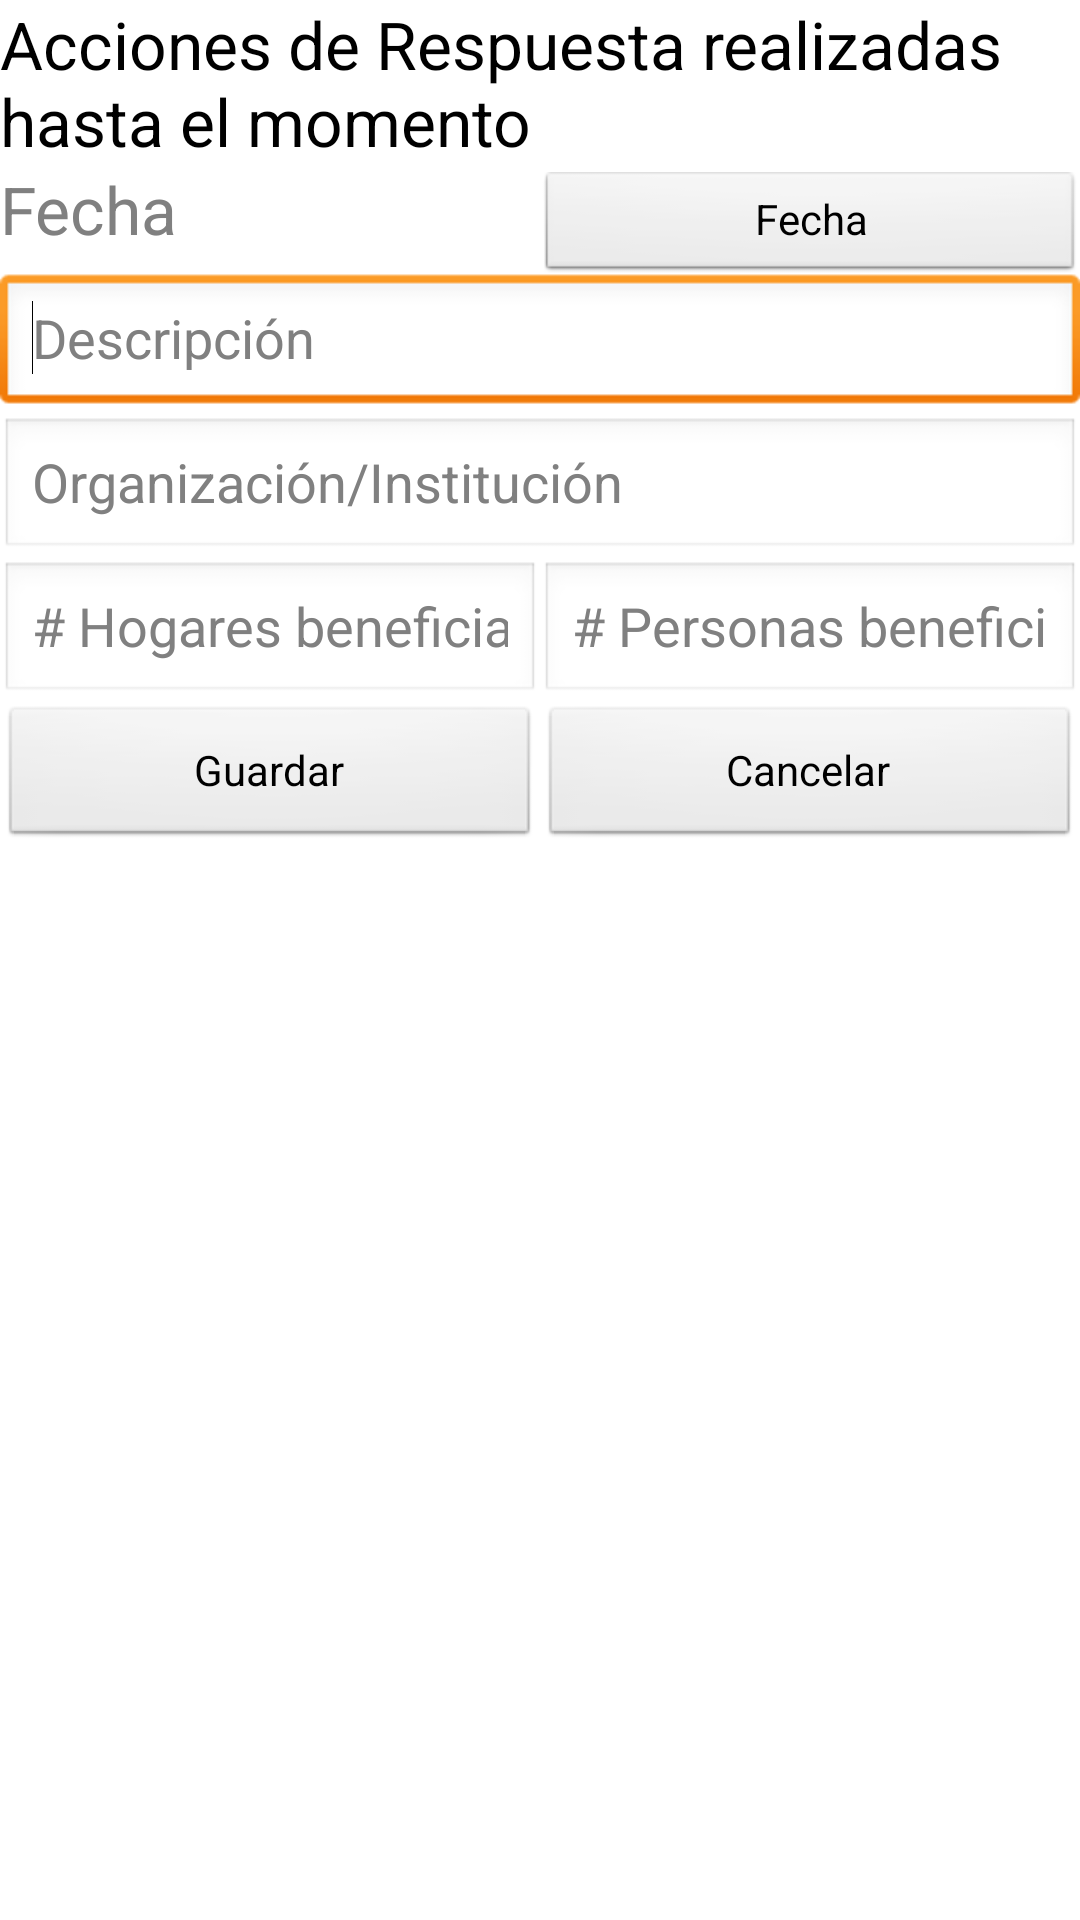

This screen was rendered from an Android layout file. Write that file and the resources it references.
<!-- AndroidManifest.xml: application theme AppTheme -->
<!-- res/layout/accion.xml -->
<?xml version="1.0" encoding="utf-8"?>
<LinearLayout xmlns:android="http://schemas.android.com/apk/res/android"
    android:layout_width="match_parent"
    android:layout_height="match_parent"
    android:orientation="vertical" >

    <TableLayout
        android:layout_width="match_parent"
        android:layout_height="wrap_content"
        android:shrinkColumns="*"
    	android:stretchColumns="*" >

        <TableRow
            android:id="@+id/tableRow1"
            android:layout_width="wrap_content"
            android:layout_height="wrap_content" >

            <TextView
                android:id="@+id/txtRespuestaTitle"
                android:layout_span="2"
                android:text="Acciones de Respuesta realizadas hasta el momento"
                android:textAppearance="?android:attr/textAppearanceLarge" />

        </TableRow>

        <TableRow
            android:id="@+id/tableRow2"
            android:layout_width="wrap_content"
            android:layout_height="wrap_content" >

            <TextView
                android:id="@+id/textFechaAccion"
                android:layout_span="1"
                android:hint="Fecha"
                android:textAppearance="?android:attr/textAppearanceLarge" />

            <Button
                android:id="@+id/btnFechaAccion"
                style="?android:attr/buttonStyleSmall"
                android:layout_span="1"
                android:text="Fecha" />

        </TableRow>

        <TableRow
            android:id="@+id/tableRow3"
            android:layout_width="wrap_content"
            android:layout_height="wrap_content" >

            <EditText
                android:id="@+id/editDescripcionAccion"
                android:layout_span="2"
                android:ems="10"
                android:hint="Descripción"
                android:inputType="textMultiLine" >

                <requestFocus />
            </EditText>

        </TableRow>

        <TableRow
            android:id="@+id/tableRow4"
            android:layout_width="wrap_content"
            android:layout_height="wrap_content" >

            <EditText
                android:id="@+id/editOrganizacionAccion"
                android:layout_span="2"
                android:ems="10"
                android:hint="Organización/Institución" />

        </TableRow>

        <TableRow
            android:id="@+id/tableRow5"
            android:layout_width="wrap_content"
            android:layout_height="wrap_content" >

            <EditText
                android:id="@+id/editHogaresAccion"
                android:layout_width="wrap_content"
                android:layout_height="wrap_content"
                android:ems="10"
                android:hint="# Hogares beneficiados"
                android:inputType="number" />

            <EditText
                android:id="@+id/editPersonasAccion"
                android:layout_width="wrap_content"
                android:layout_height="wrap_content"
                android:ems="10"
                android:hint="# Personas beneficiadas"
                android:inputType="number" />

        </TableRow>

        <TableRow
            android:id="@+id/tableRow6"
            android:layout_width="wrap_content"
            android:layout_height="wrap_content" >

            <Button
                android:id="@+id/btnGuardarAccionF"
                android:layout_span="1"
                android:text="Guardar" />

            <Button
                android:id="@+id/btnCancelarAccion"
                android:layout_span="1"
                android:text="Cancelar" />

        </TableRow>

    </TableLayout>

</LinearLayout>
<!-- resources referenced by this layout -->
<resources>
  <style name="AppTheme" parent="AppBaseTheme">
          
      </style>
  <style name="AppBaseTheme" parent="android:Theme.Light">
          
      </style>
</resources>
